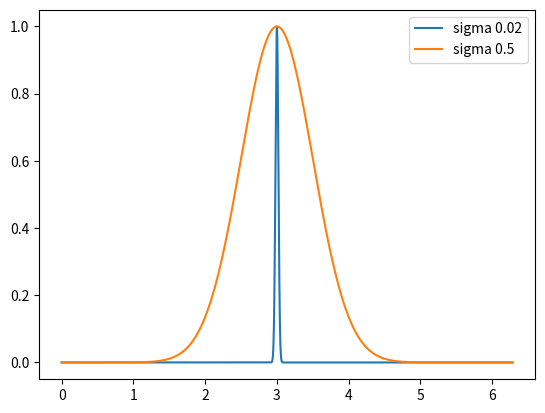

Write the Python code that produced this figure.
#!/usr/bin/env python3
# -*- coding: utf-8 -*-
"""
Created on March 20 1:08 PM 2020
Created in PyCharm
Created as QGP_Scripts/sim_cluster_plot.py

[redacted]
"""

import matplotlib.pyplot as plt
import numpy as np


def main():
    mu = 3.0
    sigma = [0.02, 0.5]
    a = 1.0
    x = np.linspace(0, 2*np.pi, 10000)
    for sig in sigma:
        y = gaus(x, mu, sig, a)
        plt.plot(x, y, label=f'sigma {sig}')
    plt.legend()
    plt.show()
    print('donzo')


def gaus(x, mu, sigma, a):
    return a * np.exp(-(x - mu)**2 / (2 * sigma**2))


if __name__ == '__main__':
    main()
